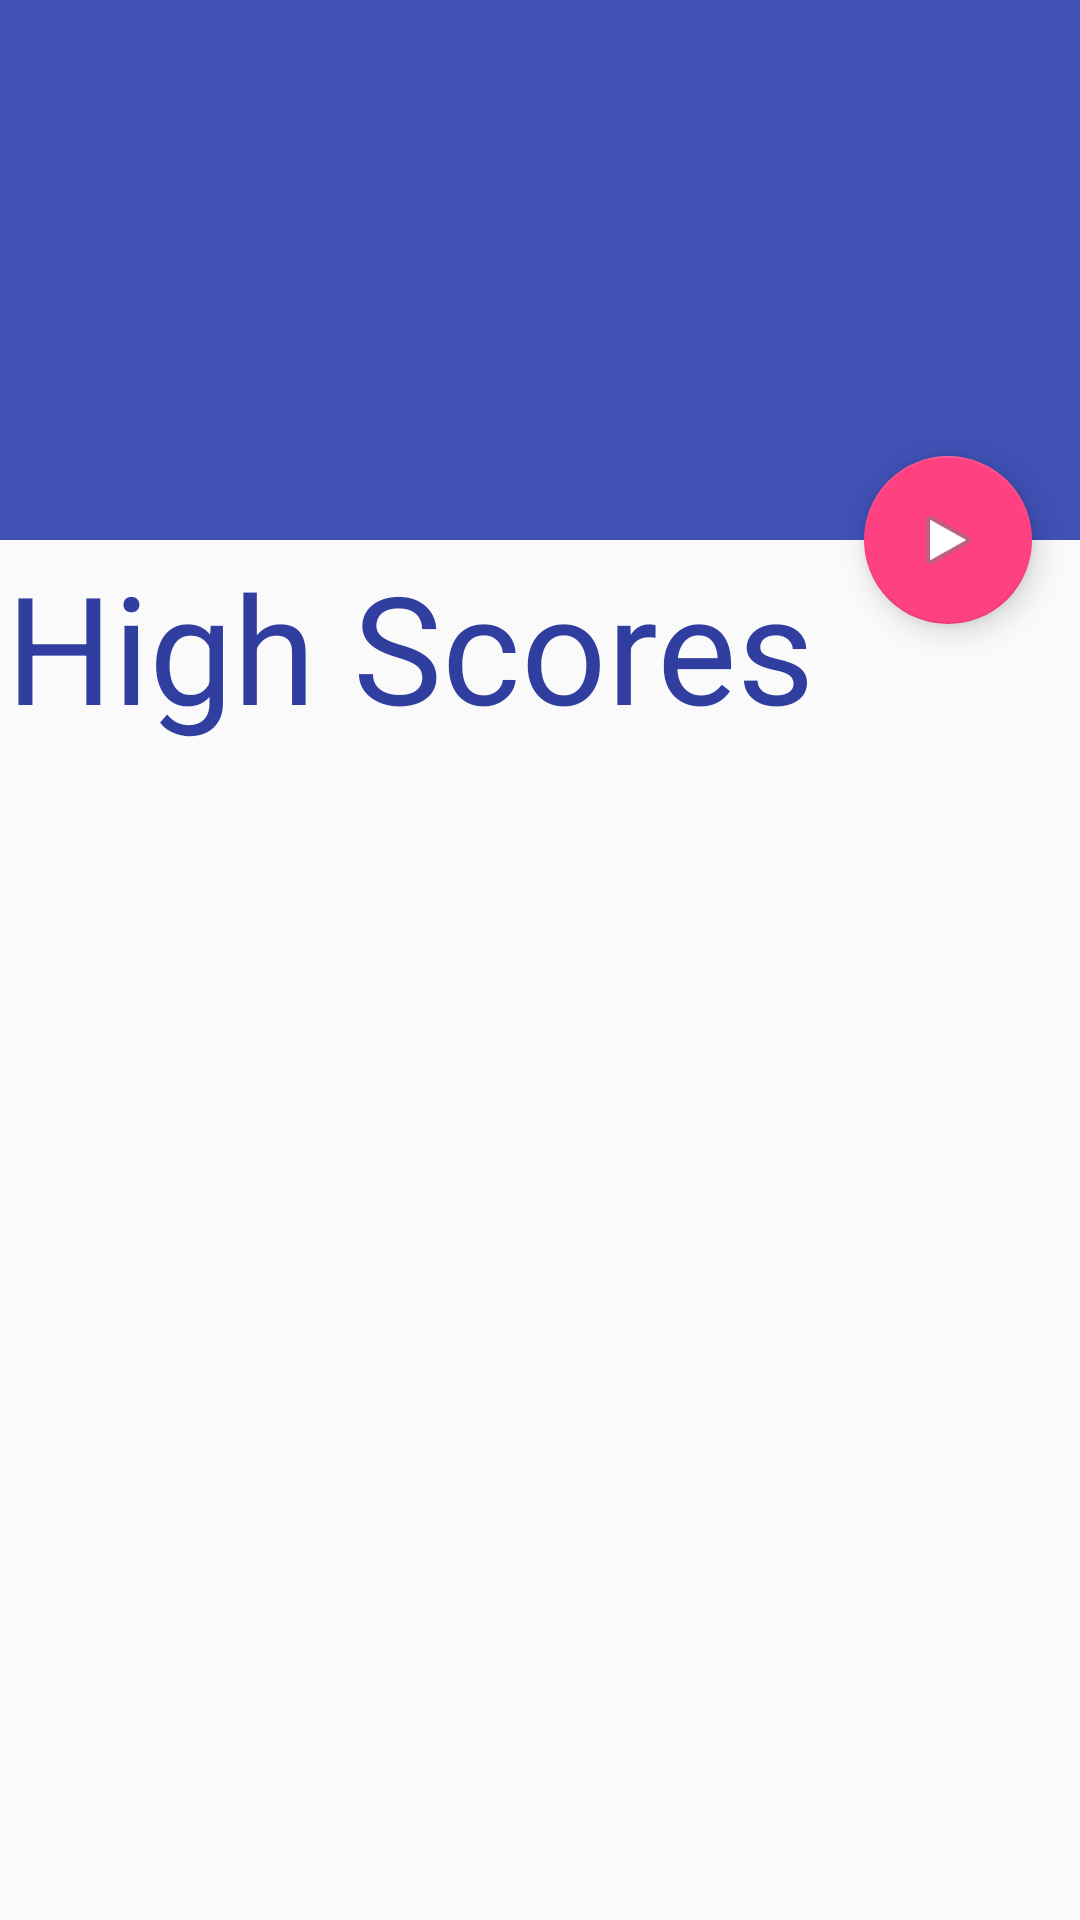

Reconstruct the res/layout file that produces this screen, plus the resources it refers to.
<!-- AndroidManifest.xml: activity theme AppTheme.NoActionBar -->
<!-- res/layout/activity_puzzle_detail.xml -->
<?xml version="1.0" encoding="utf-8"?>
<FrameLayout
    xmlns:android="http://schemas.android.com/apk/res/android"
    android:layout_width="match_parent"
    android:layout_height="match_parent">
    <android.support.design.widget.CoordinatorLayout xmlns:android="http://schemas.android.com/apk/res/android"
        xmlns:app="http://schemas.android.com/apk/res-auto"
        xmlns:tools="http://schemas.android.com/tools"
        android:id="@+id/mainDetailView"
        android:layout_width="match_parent"
        android:layout_height="match_parent"
        android:fitsSystemWindows="true"
        tools:context="mobile.labs.acw.PuzzleDetail.PuzzleDetailActivity">

        <android.support.design.widget.AppBarLayout
            android:id="@+id/app_bar"
            android:layout_width="match_parent"
            android:layout_height="@dimen/app_bar_height"
            android:fitsSystemWindows="true"
            android:theme="@style/AppTheme.AppBarOverlay">

            <android.support.design.widget.CollapsingToolbarLayout
                android:id="@+id/toolbar_layout"
                android:layout_width="match_parent"
                android:layout_height="match_parent"
                android:fitsSystemWindows="true"
                app:layout_scrollFlags="scroll|exitUntilCollapsed">

                <ImageView
                    android:id="@+id/puzzleImage"
                    android:layout_width="match_parent"
                    android:layout_height="match_parent"
                    android:scaleType="centerCrop"
                    app:layout_collapseMode="parallax"/>

                <android.support.v7.widget.Toolbar
                    android:id="@+id/toolbar"
                    android:layout_width="match_parent"
                    android:layout_height="?attr/actionBarSize"
                    style="@style/ActionBarTheme"
                    app:layout_collapseMode="pin"
                    app:popupTheme="@style/AppTheme.PopupOverlay" />

            </android.support.design.widget.CollapsingToolbarLayout>
        </android.support.design.widget.AppBarLayout>

        <include layout="@layout/content_puzzle_detail" />

        <android.support.design.widget.FloatingActionButton
            android:id="@+id/fab"
            android:layout_width="wrap_content"
            android:layout_height="wrap_content"
            android:layout_margin="@dimen/fab_margin"
            app:layout_anchor="@id/app_bar"
            app:layout_anchorGravity="bottom|end"
            app:srcCompat="@android:drawable/ic_media_play" />

    </android.support.design.widget.CoordinatorLayout>


    <RelativeLayout
        android:id="@+id/scoreDetailView"
        android:layout_width="match_parent"
        android:layout_height="match_parent"
        android:background="@color/overlay_bg_colour"
        android:fitsSystemWindows="true"
        android:visibility="gone">

        <LinearLayout
            android:id="@+id/submitContainer"
            android:layout_width="match_parent"
            android:layout_height="wrap_content"
            android:layout_centerInParent="true"
            android:orientation="horizontal">

            <EditText
                android:id="@+id/scoreNameEdit"
                android:layout_width="wrap_content"
                android:layout_height="wrap_content"
                android:layout_weight="3"
                android:hint="@string/enter_name" />

            <Button
                android:id="@+id/submitName"
                android:layout_width="0dp"
                android:layout_height="wrap_content"
                android:layout_weight="1"
                android:text="@android:string/ok" />

        </LinearLayout>

        <LinearLayout
            android:orientation="horizontal"
            android:id="@+id/infoContainer"
            android:layout_width="wrap_content"
            android:layout_height="wrap_content"
            android:layout_above="@id/submitContainer">
            <TextView
                android:layout_width="wrap_content"
                android:layout_height="wrap_content"
                android:text="@string/moves" />
            <TextView
                android:layout_marginStart="2dp"
                android:layout_marginLeft="2dp"
                android:id="@+id/movesMade"
                android:layout_width="wrap_content"
                android:layout_height="wrap_content" />
            <TextView
                android:layout_width="wrap_content"
                android:layout_height="wrap_content"
                android:text=", " />
            <TextView
                android:layout_width="wrap_content"
                android:layout_height="wrap_content"
                android:text="@string/time_elapsed"/>
            <TextView
                android:layout_marginStart="2dp"
                android:layout_marginLeft="2dp"
                android:id="@+id/timeTaken"
                android:layout_width="wrap_content"
                android:layout_height="wrap_content" />
        </LinearLayout>

        <TextView
            android:layout_width="wrap_content"
            android:layout_height="wrap_content"
            android:text="@string/puzzle_completed"
            android:textSize="32dp"
            android:layout_above="@id/infoContainer"/>
    </RelativeLayout>
</FrameLayout>
<!-- res/layout/content_puzzle_detail.xml (included above) -->
<?xml version="1.0" encoding="utf-8"?>
<android.support.v4.widget.NestedScrollView xmlns:android="http://schemas.android.com/apk/res/android"
    xmlns:app="http://schemas.android.com/apk/res-auto"
    xmlns:tools="http://schemas.android.com/tools"
    android:layout_width="match_parent"
    android:layout_height="match_parent"
    app:layout_behavior="@string/appbar_scrolling_view_behavior"
    tools:context="mobile.labs.acw.PuzzleDetail.PuzzleDetailActivity"
    tools:showIn="@layout/activity_puzzle_detail">

    <LinearLayout
        android:orientation="vertical"
        android:layout_width="match_parent"
        android:layout_height="wrap_content">

        <TextView
            android:layout_width="wrap_content"
            android:layout_height="wrap_content"
            style="@style/ArenaLargeTextStyle"
            android:textColor="@color/colorPrimaryDark"
            android:text="@string/high_scores_string"/>

        <LinearLayout
            android:orientation="vertical"
            android:id="@+id/highScoreList"
            android:layout_width="match_parent"
            android:layout_height="wrap_content"
            />

    </LinearLayout>

</android.support.v4.widget.NestedScrollView>
<!-- resources referenced by this layout -->
<resources>
  <color name="colorPrimaryDark">#303F9F</color>
  <color name="overlay_bg_colour">#B4FFFFFF</color>
  <dimen name="app_bar_height">180dp</dimen>
  <dimen name="fab_margin">16dp</dimen>
  <string name="enter_name">Enter name..</string>
  <string name="high_scores_string">High Scores</string>
  <string name="moves">Moves:</string>
  <string name="puzzle_completed">Puzzle Completed!</string>
  <string name="time_elapsed">Time Elapsed</string>
  <style name="ActionBarTheme" parent="@style/ThemeOverlay.AppCompat.ActionBar">
          <item name="colorControlNormal">@color/colorPrimaryDark</item>
      </style>
  <style name="AppTheme.AppBarOverlay" parent="ThemeOverlay.AppCompat.Dark.ActionBar" />
  <style name="AppTheme.PopupOverlay" parent="ThemeOverlay.AppCompat.Light" />
  <style name="ArenaLargeTextStyle" parent="ArenaTextStyle">
          <item name="android:textSize">50dp</item>
      </style>
  <style name="AppTheme.NoActionBar">
          <item name="windowActionBar">false</item>
          <item name="windowNoTitle">true</item>
          <item name="preferenceTheme">@style/PreferenceThemeOverlay</item>
      </style>
  <style name="ArenaTextStyle">
          <item name="android:textSize">20dp</item>
          <item name="android:textColor">#eeeeee</item>
          <item name="android:layout_margin">2dp</item>
      </style>
</resources>
